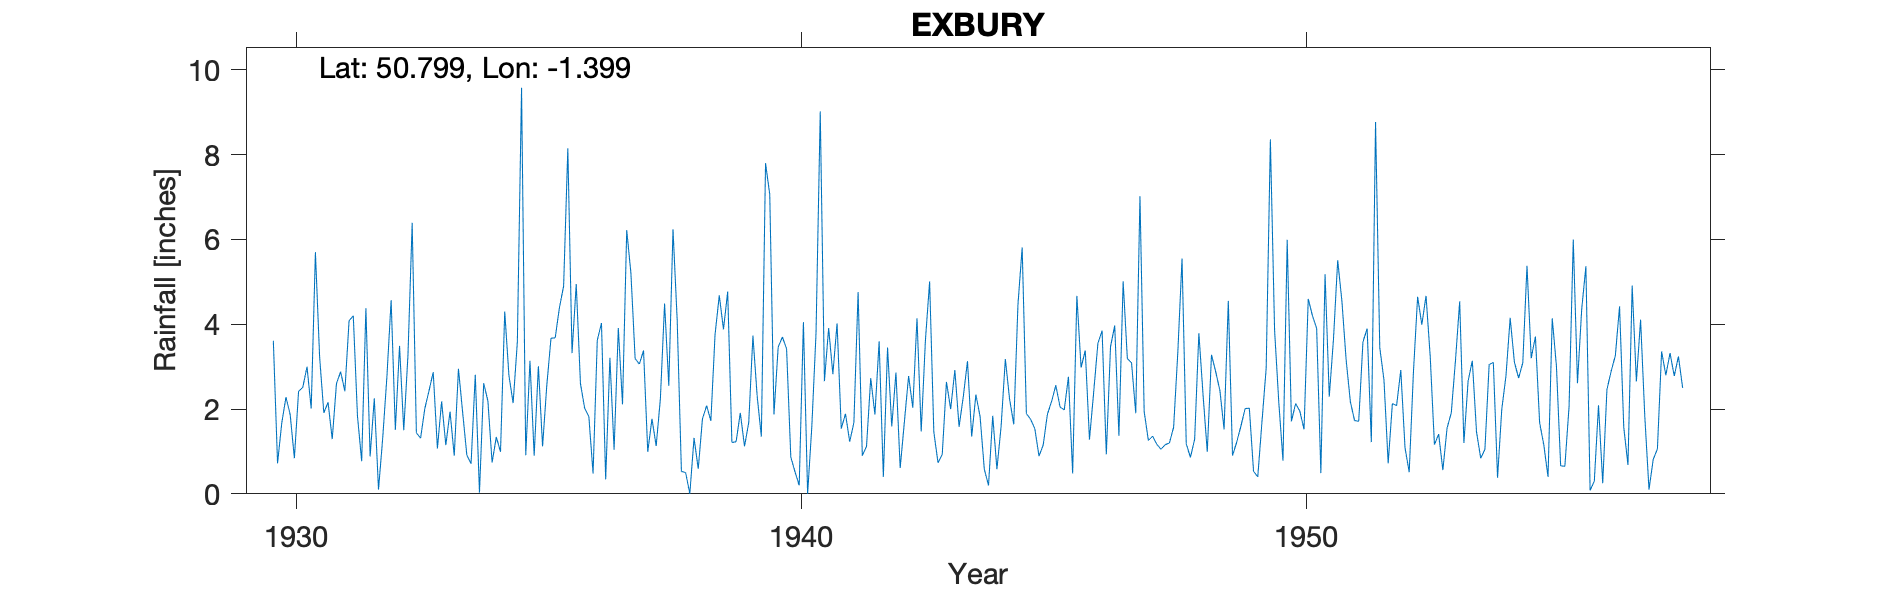

The file beside this chart, header and first rows:
EXBURY, , , , , , , , , , , , , , , , , , , , , , , 
Grid ref, SU424000, Long, -1.399, Lat, 50.8, Elevation, 80, ft, , , , , , , , , , , , , , , 
Station no, 637, , , , , , , , , , , , , , , , , , , , , , 
, 1920, 1921, 1922, 1923, 1924, 1925, 1926, 1927, 1928, 1929, 1930, 1931, 1932, 1933, 1934, 1935, 1936, 1937, 1938, 1939, 1940, 1941, 1942
January, , , , , , , , , , , 3.61, 1.91, 2.25, 2.01, 2.81, 0.91, 4.95, 6.22, 4.09, 4.77, 3.46, 3.91, 3.6
February, , , , , , , , , , , 0.72, 2.16, 0.1, 2.43, 0.03, 3.14, 2.6, 5.2, 0.53, 1.21, 3.7, 2.82, 0.4
March, , , , , , , , , , , 1.67, 1.29, 1.32, 2.87, 2.61, 0.9, 2.02, 3.19, 0.5, 1.23, 3.42, 4.02, 3.45
April, , , , , , , , , , , 2.28, 2.6, 2.77, 1.07, 2.19, 3.01, 1.82, 3.06, 0, 1.91, 0.87, 1.54, 1.59
May, , , , , , , , , , , 1.87, 2.88, 4.57, 2.18, 0.74, 1.12, 0.48, 3.38, 1.32, 1.12, 0.52, 1.89, 2.86
June, , , , , , , , , , , 0.84, 2.42, 1.51, 1.15, 1.34, 2.56, 3.62, 0.99, 0.59, 1.68, 0.2, 1.23, 0.61
July, , , , , , , , , , , 2.42, 4.08, 3.49, 1.94, 0.99, 3.67, 4.03, 1.77, 1.77, 3.73, 4.05, 1.68, 1.69
August, , , , , , , , , , , 2.51, 4.2, 1.5, 0.9, 4.3, 3.68, 0.34, 1.13, 2.08, 2.31, 0, 4.76, 2.78
September, , , , , , , , , , , 3, 1.83, 3.27, 2.95, 2.79, 4.39, 3.21, 2.24, 1.72, 1.35, 1.59, 0.9, 2.03
October, , , , , , , , , , , 2.01, 0.77, 6.39, 1.92, 2.14, 4.9, 1.04, 4.49, 3.76, 7.8, 3.79, 1.12, 4.14
November, , , , , , , , , , , 5.7, 4.38, 1.44, 0.91, 3.58, 8.15, 3.91, 2.55, 4.68, 7.06, 9.02, 2.73, 1.47
December, , , , , , , , , , , 3.23, 0.88, 1.31, 0.71, 9.58, 3.32, 2.11, 6.24, 3.88, 1.87, 2.66, 1.87, 3.62
Total, , , , , , , , , , , 29.86, 29.4, 29.92, 21.04, 33.1, 39.75, 30.13, 40.46, 24.92, 36.04, 33.28, 28.47, 28.24
1956 Jan-May Sept Nov Part estimated Obs…, , , , , , , , , , , , , , , , , , , , , , , 
1960 July 4 Inspection Site satisfactory, , , , , , , , , , , , , , , , , , , , , , , 
